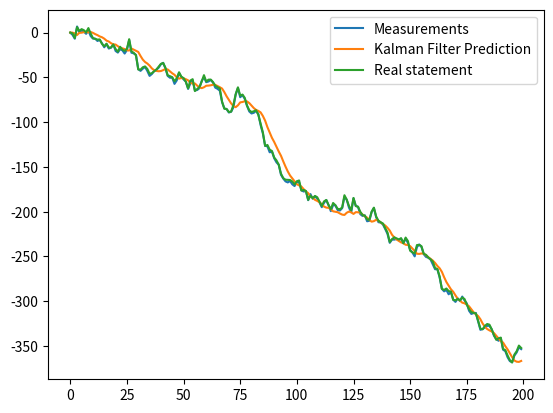

Recreate this plot in Python.
import numpy as np


class KalmanFilter(object):
    def __init__(self, F=None, B=None, H=None, Q=None, R=None, P=None, x0=None):
        if (F is None or H is None):
            raise ValueError("Set proper system dynamics.")

        self.n = F.shape[1]
        self.m = H.shape[1]

        self.F = F
        self.H = H
        self.B = 0 if B is None else B
        self.Q = np.eye(self.n) if Q is None else Q
        self.R = np.eye(self.n) if R is None else R
        self.P = np.eye(self.n) if P is None else P
        self.x = np.zeros((self.n, 1)) if x0 is None else x0

    def predict(self, u=0):
        self.x = np.dot(self.F, self.x) + np.dot(self.B, u)
        self.P = np.dot(np.dot(self.F, self.P), self.F.T) + self.Q
        return self.x

    def update(self, z):
        y = z - np.dot(self.H, self.x)
        S = self.R + np.dot(self.H, np.dot(self.P, self.H.T))
        K = np.dot(np.dot(self.P, self.H.T), np.linalg.inv(S))
        self.x = self.x + np.dot(K, y)
        I = np.eye(self.n)
        self.P = np.dot(I - np.dot(K, self.H), self.P)


def example():
    dt = 1.0 / 60
    F = np.array([[1, dt, 0], [0, 1, dt], [0, 0, 1]])
    H = np.array([1, 0, 0]).reshape(1, 3)
    Q = np.array([[0.05, 0.05, 0.0], [0.05, 0.05, 0.0], [0.0, 0.0, 0.0]])
    R = np.array([1]).reshape(1, 1)

    itr = 200

    def f(x):
        return np.dot(F, x) + np.random.normal(0, 5, 3)

    real_state = []
    x = np.array([0, 0, 0])

    for i in range(itr):
        real_state.append(x[0])
        print("x[0]:", x[0], " x:", x)
        x = f(x)

    measurements = [x - 1 + np.random.normal(0, 1) for x in real_state]

    kf = KalmanFilter(F=F, H=H, Q=Q, R=R)
    predictions = []
    for z in measurements:
        predictions.append(kf.predict()[0])
        kf.update(z)

    import matplotlib.pyplot as plt
    plt.plot(range(len(measurements)), measurements, label='Measurements')
    plt.plot(range(len(predictions)), np.array(predictions), label='Kalman Filter Prediction')
    plt.plot(range(len(real_state)), real_state, label='Real statement')
    plt.legend()
    plt.show()


if __name__ == '__main__':
    example()

# 这里没有用estimate,直接predict